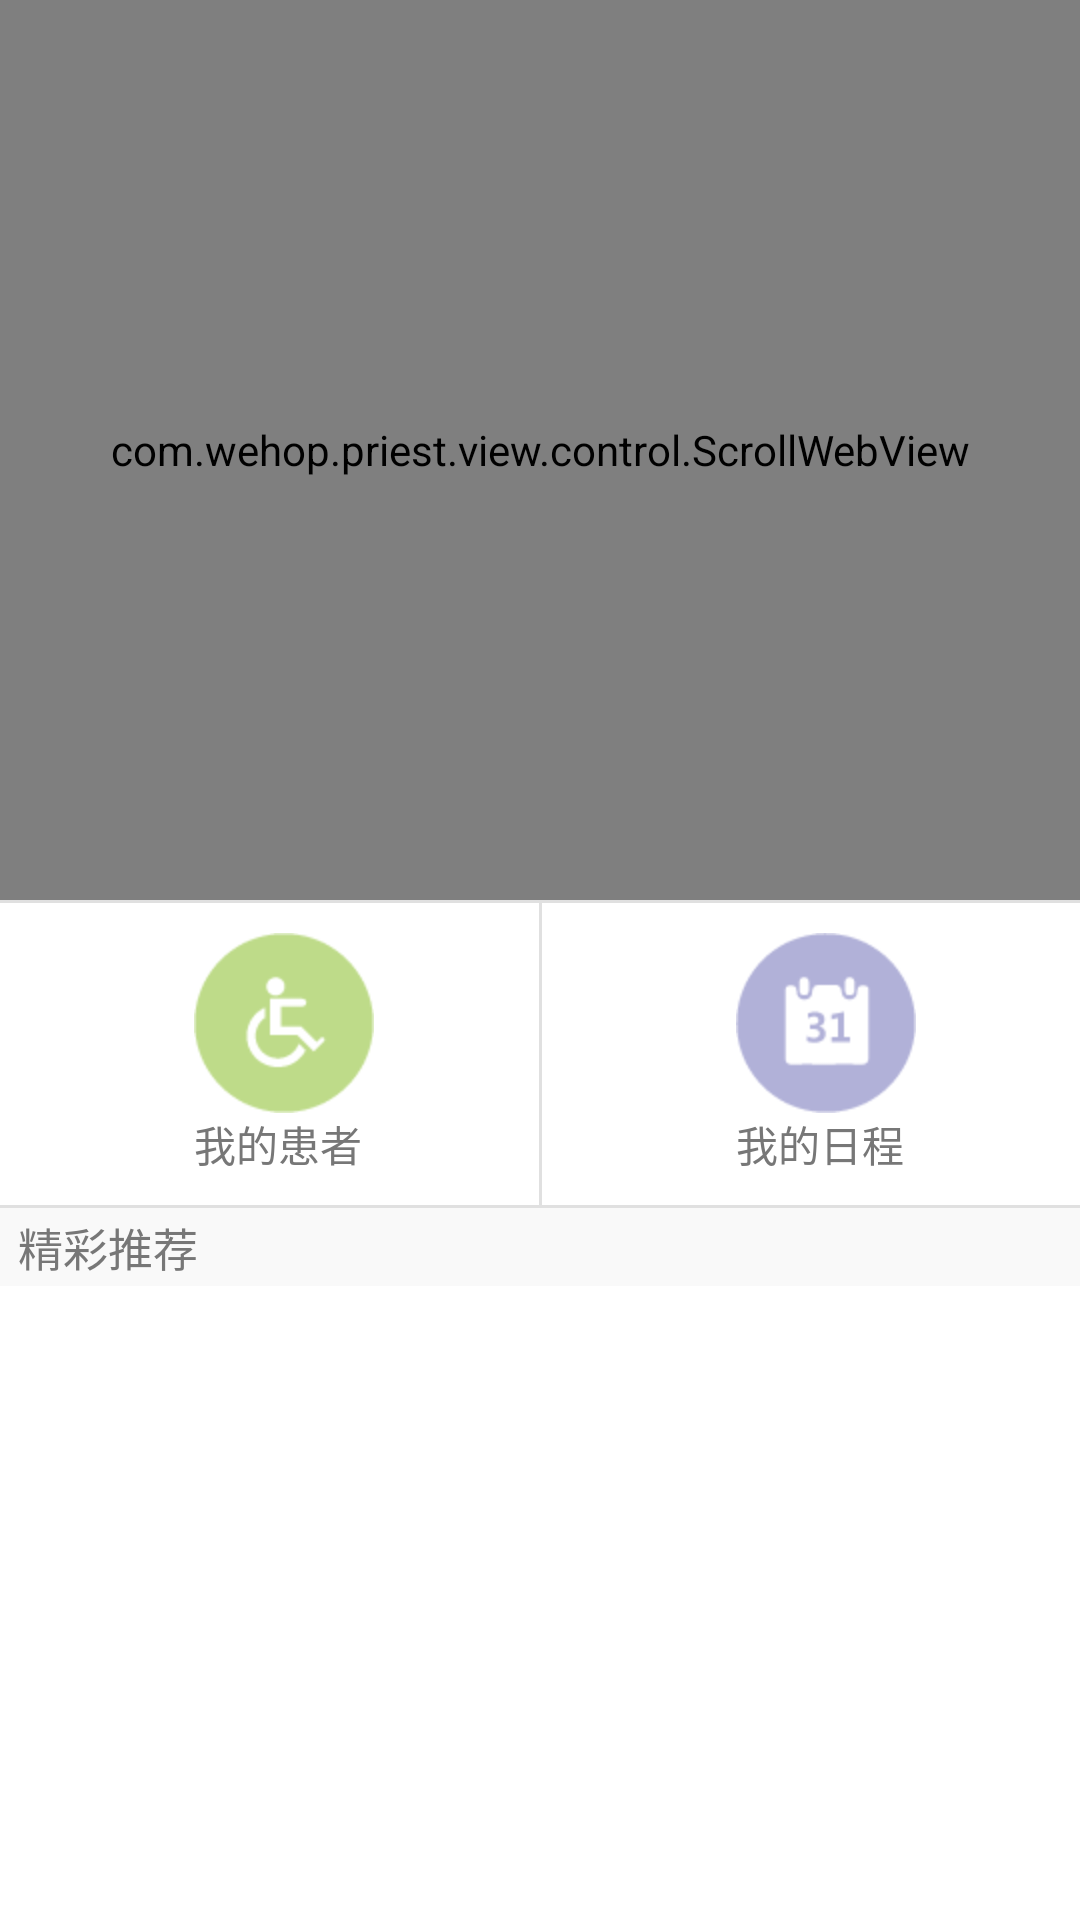

Android layout source for this screen:
<!-- AndroidManifest.xml: application theme android:Theme.NoTitleBar -->
<!-- res/layout/div_home_head.xml -->
<LinearLayout xmlns:android="http://schemas.android.com/apk/res/android"
	android:layout_width="match_parent"
	android:layout_height="match_parent" 
	android:orientation="vertical"
	android:background="@color/white">
    <com.wehop.priest.view.control.ScrollWebView
        android:id="@+id/home_browser"
        android:layout_width="match_parent"
        android:layout_height="300dp"
        android:layout_alignParentLeft="true"
		android:layout_alignParentTop="true"
		android:scrollbars="none" />
	<View
        android:id="@+id/home_line_1"
	    android:layout_height="1dp"
	    android:layout_width="match_parent"
	    android:background="@color/grey_line"
	    android:layout_below="@id/home_browser" />
	<LinearLayout
		android:id="@+id/home_layout_activity"
		android:layout_width="match_parent"
		android:layout_height="wrap_content"
		android:orientation="horizontal">
		<RelativeLayout
			android:id="@+id/home_layout_left"
		    android:layout_width="match_parent"
    		android:layout_height="wrap_content"
    		android:paddingTop="10dp"
    		android:paddingBottom="10dp"
    		android:gravity="center"
    		android:layout_weight="1">
			<ImageView
				android:id="@+id/home_image_left"
				android:layout_width="60dp"
				android:layout_height="60dp"
				android:layout_alignParentLeft="true"
				android:layout_marginLeft="10dp"
				android:layout_alignParentTop="true"
				android:scaleType="fitXY"
				android:src="@drawable/icon_mypatient" />			
			<TextView
				android:id="@+id/home_label_left"
				android:layout_width="wrap_content"
				android:layout_height="wrap_content"
				android:layout_below="@id/home_image_left"
				android:layout_marginLeft="10dp"
				android:layout_centerVertical="true"
				android:textColor="@color/grey_text"
				android:text="我的患者" />
    	</RelativeLayout>
    	<View 
	    	android:layout_height="match_parent"
	    	android:layout_width="1dp"
	    	android:background="@color/grey_line"/>
		<RelativeLayout
			android:id="@+id/home_layout_right"
		    android:layout_width="match_parent"
    		android:layout_height="wrap_content"
    		android:paddingTop="10dp"
    		android:paddingBottom="10dp"
    		android:gravity="center"
    		android:layout_weight="1">
			<ImageView
				android:id="@+id/home_image_right"
				android:layout_width="60dp"
				android:layout_height="60dp"
				android:layout_alignParentLeft="true"
				android:layout_marginLeft="10dp"
				android:layout_alignParentTop="true"
				android:scaleType="fitXY"
				android:src="@drawable/icon_myschedule" />			
			<TextView
				android:id="@+id/home_label_right"
				android:layout_width="wrap_content"
				android:layout_height="wrap_content"
				android:layout_below="@id/home_image_right"
				android:layout_marginLeft="10dp"
				android:layout_centerVertical="true"
				android:textColor="@color/grey_text"
				android:text="我的日程" />
    	</RelativeLayout>
	</LinearLayout>
	<View 
	    android:layout_height="1dp"
	    android:layout_width="match_parent"
	    android:background="@color/grey_line" />
	<TextView
		android:id="@+id/home_label_news"
		android:layout_width="fill_parent"
		android:layout_height="wrap_content"
		android:paddingLeft="6dp"
		android:paddingTop="2dp"
		android:paddingBottom="2dp"
		android:text="精彩推荐"
		android:background="@color/grey_bg"
		android:textColor="@color/grey_text"
		android:textSize="15sp" />
</LinearLayout>
<!-- resources referenced by this layout -->
<resources>
  <color name="grey_bg">#fff9f9f9</color>
  <color name="grey_line">#ffe0e0e0</color>
  <color name="grey_text">#ff777777</color>
  <color name="white">#ffffffff</color>
  <!-- drawable icon_mypatient: png bitmap (drawable-hdpi, 1728 bytes) -->
  <!-- drawable icon_myschedule: png bitmap (drawable-hdpi, 1792 bytes) -->
</resources>
